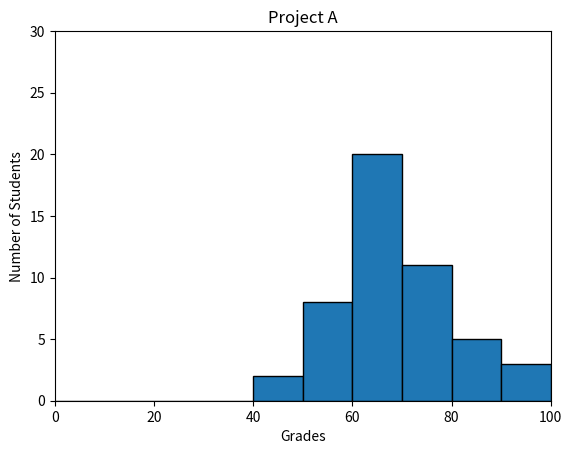

Source code (Python):
#!/usr/bin/env python3
import numpy as np
import matplotlib.pyplot as plt

np.random.seed(5)
student_grades = np.random.normal(68, 15, 50)

plt.xlim(0, 100)
plt.ylim(0, 30)
plt.hist(student_grades, range=(0, 100), edgecolor='black')
plt.title("Project A")
plt.xlabel("Grades")
plt.ylabel("Number of Students")

plt.show()
